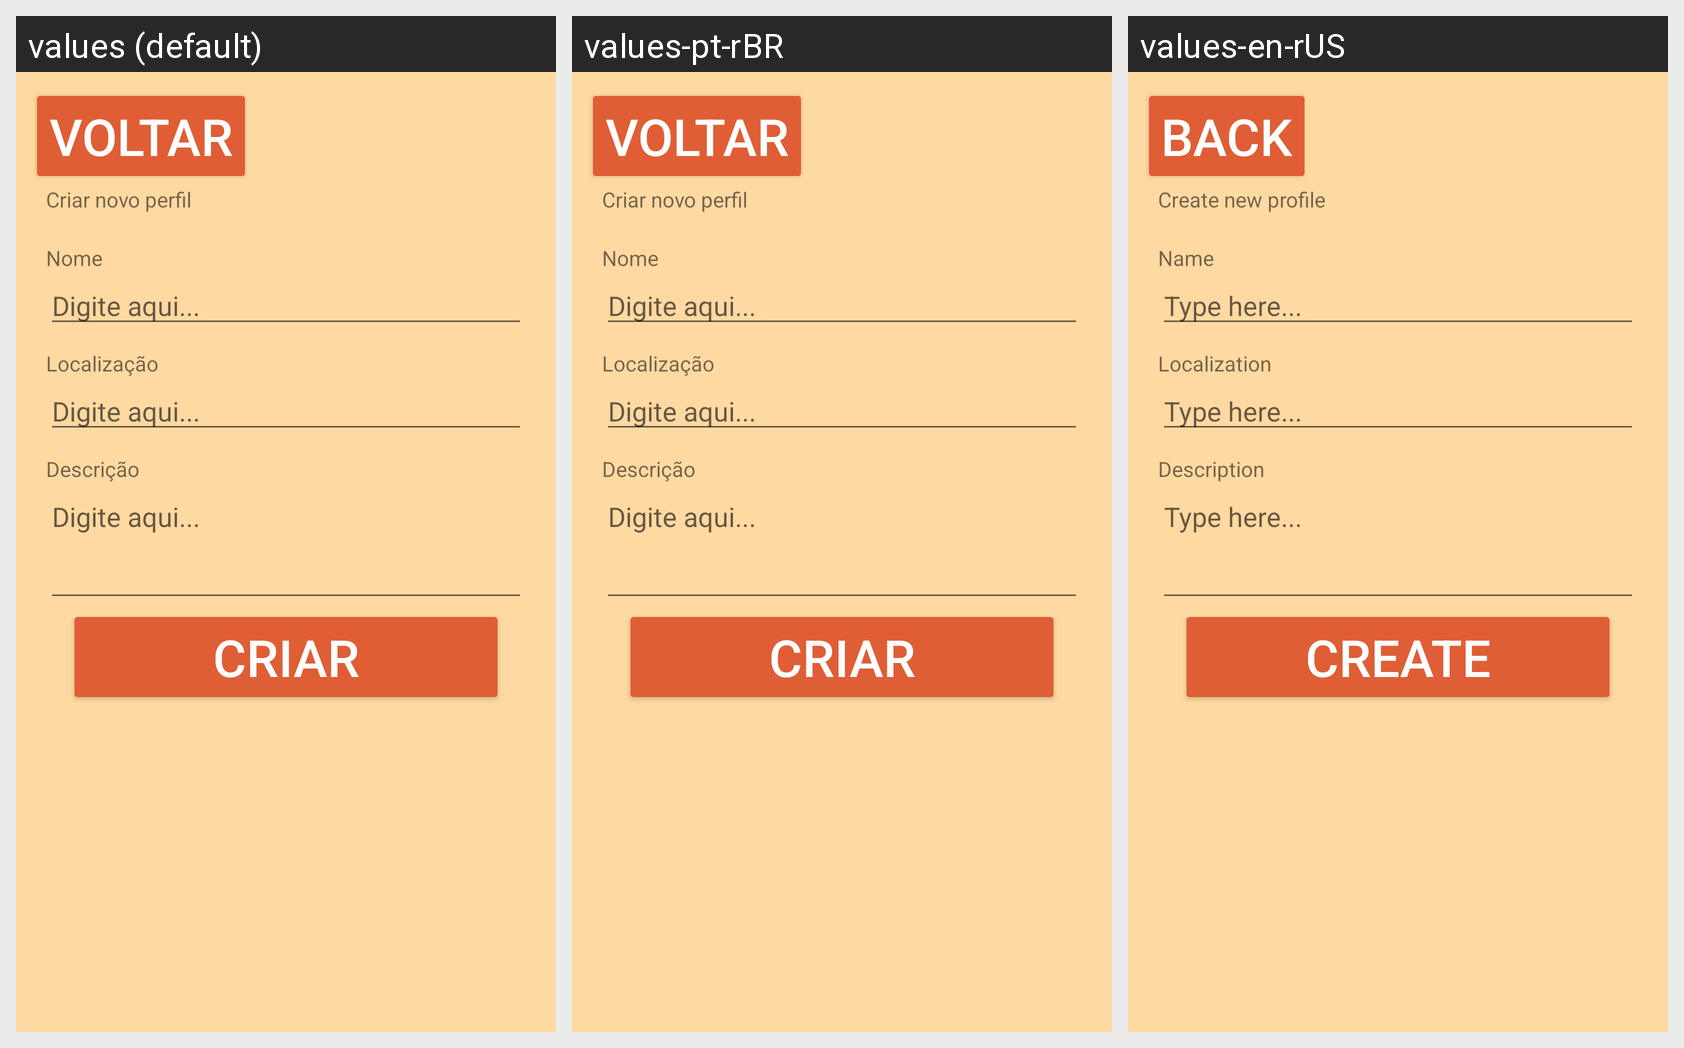

Locale-by-locale string values for the Android screen shown in this grid:
Android screen res/layout/activity_create_profiles.xml rendered under 3 locales, left to right: values (default), values-pt-rBR, values-en-rUS. Device: Nexus 5 (rendered at 1080×1920; each locale shown at half size, 540×960, under a caption strip naming it); theme Theme.YogaPad.
Strings drawn on this screen, with the default value and each locale's value (text and hints the layout hard-codes appear in the picture but are not listed):

btnBack
  values: Voltar
  values-pt-rBR: Voltar
  values-en-rUS: Back

titProfile
  values: Criar novo perfil
  values-pt-rBR: Criar novo perfil
  values-en-rUS: Create new profile

legName
  values: Nome
  values-pt-rBR: Nome
  values-en-rUS: Name

typeHere
  values: Digite aqui...
  values-pt-rBR: Digite aqui...
  values-en-rUS: Type here...

legLoc
  values: Localização
  values-pt-rBR: Localização
  values-en-rUS: Localization

legDescr
  values: Descrição
  values-pt-rBR: Descrição
  values-en-rUS: Description

btnCreate
  values: Criar
  values-pt-rBR: Criar
  values-en-rUS: Create
